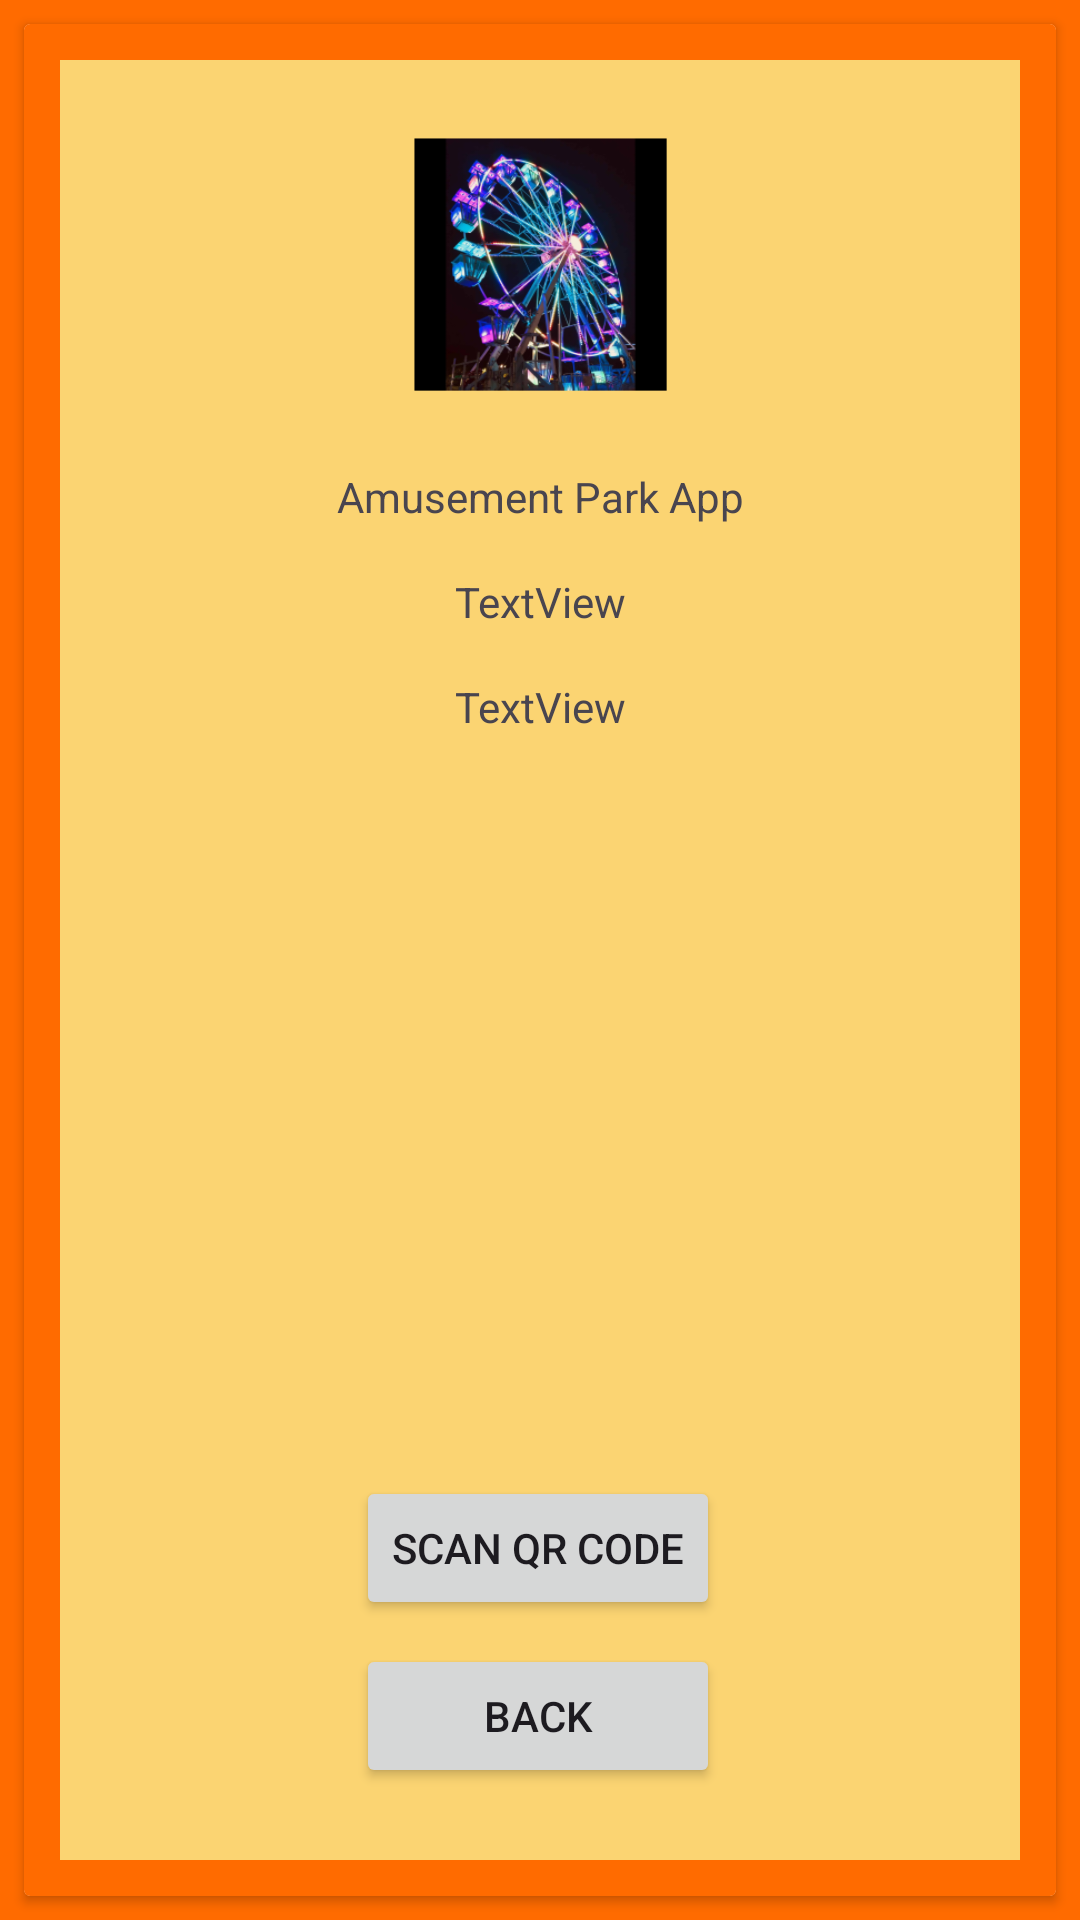

The Android layout XML behind this screen, and the referenced resources:
<!-- AndroidManifest.xml: application theme Theme.FYP2024 -->
<!-- res/layout/activity_scan_qr_code.xml -->
<?xml version="1.0" encoding="utf-8"?>
<androidx.constraintlayout.widget.ConstraintLayout xmlns:android="http://schemas.android.com/apk/res/android"
    xmlns:app="http://schemas.android.com/apk/res-auto"
    xmlns:tools="http://schemas.android.com/tools"
    android:id="@+id/main"
    android:layout_width="match_parent"
    android:layout_height="match_parent"
    android:background="#FF6B00"
    tools:context=".Scan_QR_Code_Activity">

    <androidx.cardview.widget.CardView
        android:layout_width="match_parent"
        android:layout_height="0dp"
        android:layout_marginStart="8dp"
        android:layout_marginTop="8dp"
        android:layout_marginEnd="8dp"
        android:layout_marginBottom="8dp"
        android:background="#FF6B00"
        app:layout_constraintBottom_toBottomOf="parent"
        app:layout_constraintEnd_toEndOf="parent"
        app:layout_constraintStart_toStartOf="parent"
        app:layout_constraintTop_toTopOf="parent">

        <androidx.constraintlayout.widget.ConstraintLayout
            android:layout_width="match_parent"
            android:layout_height="match_parent"
            android:background="#FF6B00"
            android:padding="4dp">

            <ImageView
                android:id="@+id/header_image_Scan_QR"
                android:layout_width="0dp"
                android:layout_height="0dp"
                android:layout_marginStart="8dp"
                android:layout_marginTop="8dp"
                android:layout_marginEnd="8dp"
                android:layout_marginBottom="8dp"
                android:background="#FBD472"
                app:layout_constraintBottom_toBottomOf="parent"
                app:layout_constraintEnd_toEndOf="parent"
                app:layout_constraintStart_toStartOf="parent"
                app:layout_constraintTop_toTopOf="parent"  />



            <ImageView
                android:id="@+id/Title_image_Scan_QR"
                android:layout_width="120dp"
                android:layout_height="120dp"
                android:layout_marginTop="8dp"
                android:radius="12dp"
                app:layout_constraintEnd_toEndOf="@+id/header_image_Scan_QR"
                app:layout_constraintStart_toStartOf="@+id/header_image_Scan_QR"
                app:layout_constraintTop_toTopOf="@+id/header_image_Scan_QR"
                app:srcCompat="@mipmap/ic_launcher_foreground" />



            <TextView
                android:id="@+id/app_title_Scan_QR"
                android:layout_width="wrap_content"
                android:layout_height="wrap_content"
                android:layout_marginTop="8dp"
                android:text="@string/front_title"
                app:layout_constraintEnd_toEndOf="@+id/header_image_Scan_QR"
                app:layout_constraintStart_toStartOf="@+id/header_image_Scan_QR"
                app:layout_constraintTop_toBottomOf="@+id/Title_image_Scan_QR" />


            









            <Button
                android:id="@+id/Scan_QR_Btn"
                android:layout_width="wrap_content"
                android:layout_height="wrap_content"
                android:layout_marginBottom="8dp"
                android:text="Scan QR Code"
                app:layout_constraintBottom_toTopOf="@+id/Scan_QR_BackBtn"
                app:layout_constraintEnd_toEndOf="@+id/header_image_Scan_QR"
                app:layout_constraintHorizontal_bias="0.497"
                app:layout_constraintStart_toStartOf="@+id/header_image_Scan_QR" />

            <Button
                android:id="@+id/Scan_QR_BackBtn"
                android:layout_width="0dp"
                android:layout_height="wrap_content"
                android:layout_marginBottom="24dp"
                android:onClick="Scan_QR_Code_BackBtn"
                android:text="Back"
                app:layout_constraintBottom_toBottomOf="@+id/header_image_Scan_QR"
                app:layout_constraintEnd_toEndOf="@+id/Scan_QR_Btn"
                app:layout_constraintHorizontal_bias="0.0"
                app:layout_constraintStart_toStartOf="@+id/Scan_QR_Btn" />

            <TextView
                android:id="@+id/Validation_checker"
                android:layout_width="0dp"
                android:layout_height="wrap_content"
                android:layout_marginStart="16dp"
                android:layout_marginTop="16dp"
                android:layout_marginEnd="16dp"
                android:text="TextView"
                android:textAlignment="center"
                app:layout_constraintEnd_toEndOf="@+id/header_image_Scan_QR"
                app:layout_constraintHorizontal_bias="0.496"
                app:layout_constraintStart_toStartOf="@+id/header_image_Scan_QR"
                app:layout_constraintTop_toBottomOf="@+id/QR_Code_Result" />

            <TextView
                android:id="@+id/QR_Code_Result"
                android:layout_width="0dp"
                android:layout_height="wrap_content"
                android:layout_marginStart="16dp"
                android:layout_marginTop="16dp"
                android:layout_marginEnd="16dp"
                android:text="TextView"
                android:textAlignment="center"
                app:layout_constraintEnd_toEndOf="@+id/header_image_Scan_QR"
                app:layout_constraintHorizontal_bias="0.497"
                app:layout_constraintStart_toStartOf="@+id/header_image_Scan_QR"
                app:layout_constraintTop_toBottomOf="@+id/app_title_Scan_QR" />


        </androidx.constraintlayout.widget.ConstraintLayout>
    </androidx.cardview.widget.CardView>




</androidx.constraintlayout.widget.ConstraintLayout>
<!-- resources referenced by this layout -->
<resources>
  <!-- mipmap ic_launcher_foreground: webp bitmap (mipmap-hdpi, 19800 bytes) -->
  <string name="front_title">Amusement Park App</string>
  <style name="Theme.FYP2024" parent="Base.Theme.FYP2024" />
  <style name="Base.Theme.FYP2024" parent="Theme.Material3.DayNight.NoActionBar">
          
          
      </style>
</resources>
